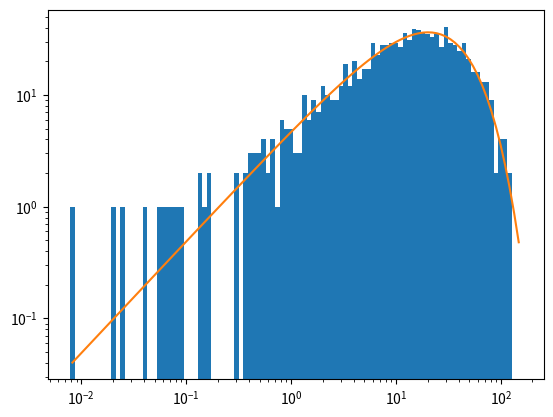

The matplotlib source for this figure:
import numpy as np
from matplotlib import pyplot as plt
from scipy.optimize import curve_fit

def bi(x, u):
    return u*np.exp(-u*x)
rng = np.random.default_rng()
y = rng.exponential(20, size=1000)

def func(x, k, b, c):
    return x*(b-k*x) + c

def func2(x, a, b):
    return a*x*np.exp(-b*x)

phist, bins = np.histogram(y, bins=np.logspace(np.log10(np.min(y)), np.log10(np.max(y)), num=100, base=10))
x = (bins[:-1] + bins[1:])/2
opt, cov = curve_fit(func2, x, phist)
print (opt)
y2 = func2(x, *opt)


plt.hist(y, bins=np.logspace(np.log10(np.min(y)), np.log10(np.max(y)), num=100, base=10))
plt.plot(x, y2)
plt.xscale('log')
plt.yscale('log')
plt.show()

